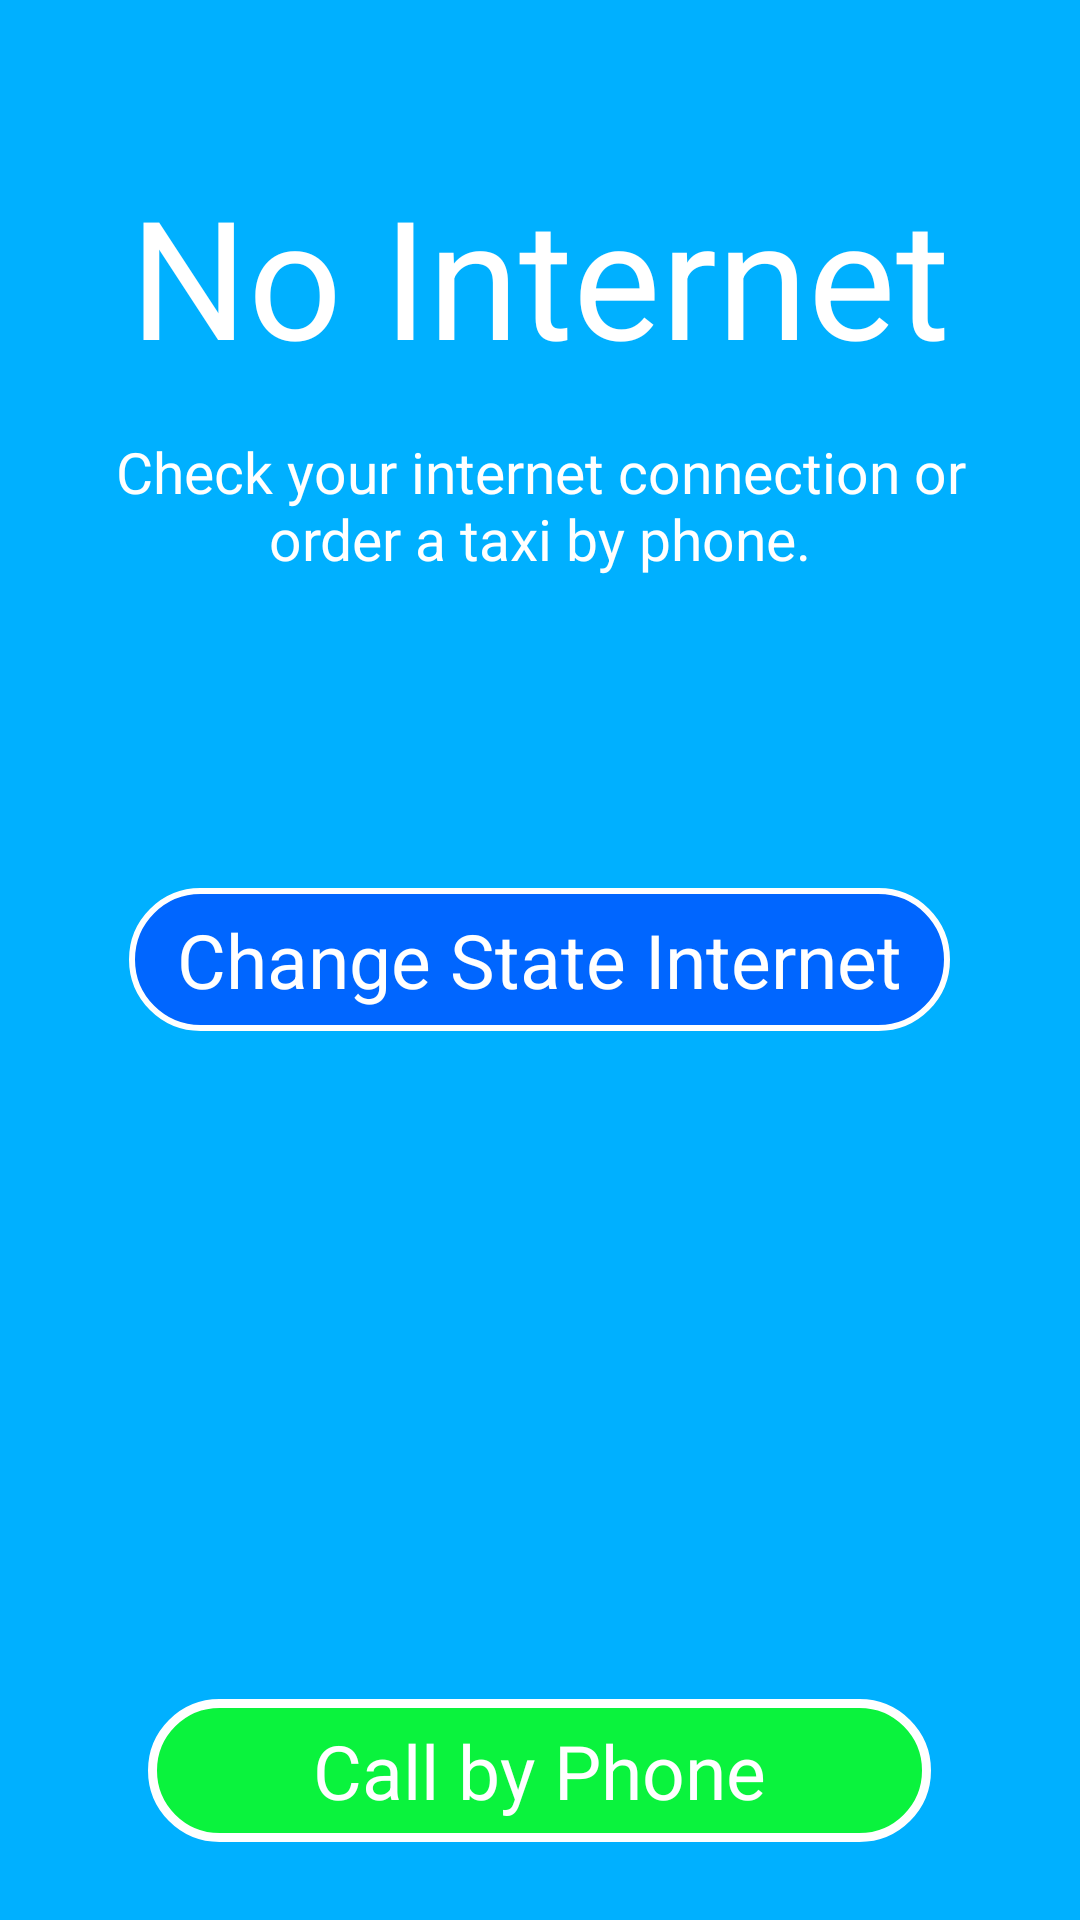

Reconstruct the res/layout file that produces this screen, plus the resources it refers to.
<!-- AndroidManifest.xml: application theme AppTheme -->
<!-- res/layout/activity_call.xml -->
<?xml version="1.0" encoding="utf-8"?>
<RelativeLayout
    xmlns:android="http://schemas.android.com/apk/res/android"
    xmlns:tools="http://schemas.android.com/tools"
    android:id="@+id/container"
    android:layout_width="match_parent"
    android:layout_height="match_parent"
    android:background="@color/sky"
    android:orientation="vertical">

    <TextView
        android:id="@+id/i_title"
        android:layout_width="wrap_content"
        android:layout_height="wrap_content"
        android:layout_centerHorizontal="true"
        android:layout_marginTop="55dp"
        android:textSize="55sp"
        android:textColor="@color/white"
        android:text="@string/no_internet"/>

    <TextView
        android:id="@+id/dis"
        android:layout_width="wrap_content"
        android:layout_height="wrap_content"
        android:layout_centerHorizontal="true"
        android:layout_marginTop="@dimen/start"
        android:textAlignment="center"
        android:layout_marginRight="36dp"
        android:layout_marginLeft="36dp"
        android:layout_below="@id/i_title"
        android:textSize="19sp"
        android:textColor="@color/white"
        android:text="@string/text_1"/>

    <TextView
        android:id="@+id/is_net"
        android:layout_width="wrap_content"
        android:layout_height="wrap_content"
        android:layout_centerVertical="true"
        android:textSize="25sp"
        android:layout_centerHorizontal="true"
        android:background="@drawable/round_btn"
        android:textColor="@color/white"
        android:paddingHorizontal="@dimen/start"
        android:paddingVertical="7dp"
        android:text="@string/change_state_internet"
        tools:targetApi="o" />

    <TextView
        android:id="@+id/call_phone"
        android:layout_width="wrap_content"
        android:layout_height="wrap_content"
        android:layout_alignParentBottom="true"
        android:layout_centerHorizontal="true"
        android:layout_marginBottom="@dimen/bottom"
        android:textSize="25sp"
        android:textColor="@color/white"
        android:background="@drawable/round_button"
        android:paddingHorizontal="55dp"
        android:paddingVertical="7dp"
        android:text="@string/call_by_phone"
        tools:targetApi="o" />

</RelativeLayout>
<!-- resources referenced by this layout -->
<resources>
  <color name="sky">#00b0ff</color>
  <color name="white">#fff</color>
  <dimen name="bottom">26dp</dimen>
  <dimen name="start">16dp</dimen>
  <!-- drawable round_btn (drawable) -->
  <?xml version="1.0" encoding="utf-8"?>
  
  <shape xmlns:android="http://schemas.android.com/apk/res/android"
      android:shape="rectangle">
      <corners android:radius="1000dp" />
      <solid android:color="#0066FF" />
      <stroke
          android:width="2dip"
          android:color="#fff" />
      <padding
          android:bottom="4dp"
          android:left="4dp"
          android:right="4dp"
          android:top="4dp" />
  </shape>
  <!-- drawable round_button (drawable) -->
  <?xml version="1.0" encoding="utf-8"?>
  
  <shape xmlns:android="http://schemas.android.com/apk/res/android"
      android:shape="rectangle">
      <corners android:radius="1000dp" />
      <solid android:color="#0af33d" />
      <stroke
          android:width="3dip"
          android:color="#fff" />
      <padding
          android:bottom="4dp"
          android:left="4dp"
          android:right="4dp"
          android:top="4dp" />
  </shape>
  <string name="call_by_phone">Call by Phone</string>
  <string name="change_state_internet">Change State Internet</string>
  <string name="no_internet">No Internet</string>
  <string name="text_1">Check your internet connection or order a taxi by phone.</string>
  <style name="AppTheme" parent="Theme.AppCompat.Light.NoActionBar">
          
          <item name="colorPrimary">@color/colorPrimary</item>
          <item name="colorPrimaryDark">@color/colorPrimaryDark</item>
          <item name="colorAccent">@color/colorAccent</item>
  
      </style>
  <color name="colorPrimary">#3F51B5</color>
  <color name="colorPrimaryDark">#303F9F</color>
  <color name="colorAccent">#FF4081</color>
</resources>
